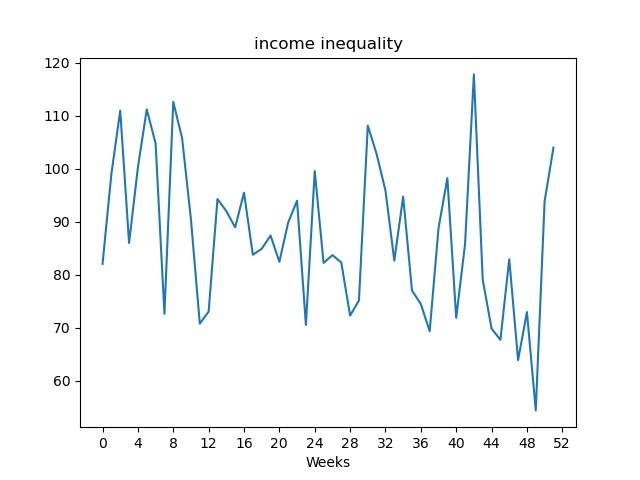

The file beside this chart, header and first rows:
, value
Week1, 82.03
Week2, 98.99
Week3, 111
Week4, 85.97
Week5, 100.2
Week6, 111.2
Week7, 104.8
Week8, 72.61
Week9, 112.6
Week10, 105.7
Week11, 90.39
Week12, 70.77
Week13, 73.03
Week14, 94.26
Week15, 91.99
Week16, 88.93
Week17, 95.45
Week18, 83.76
Week19, 84.87
Week20, 87.38
Week21, 82.42
Week22, 89.87
Week23, 93.93
Week24, 70.51
Week25, 99.53
Week26, 82.21
Week27, 83.69
Week28, 82.31
Week29, 72.28
Week30, 75.13
Week31, 108.1
Week32, 102.8
Week33, 95.86
Week34, 82.65
Week35, 94.72
Week36, 77.01
Week37, 74.47
Week38, 69.33
Week39, 88.75
Week40, 98.2
Week41, 71.86
Week42, 85.74
Week43, 117.8
Week44, 79.05
Week45, 69.83
Week46, 67.71
Week47, 82.92
Week48, 63.89
Week49, 72.94
Week50, 54.4
Week51, 93.86
Week52, 104
